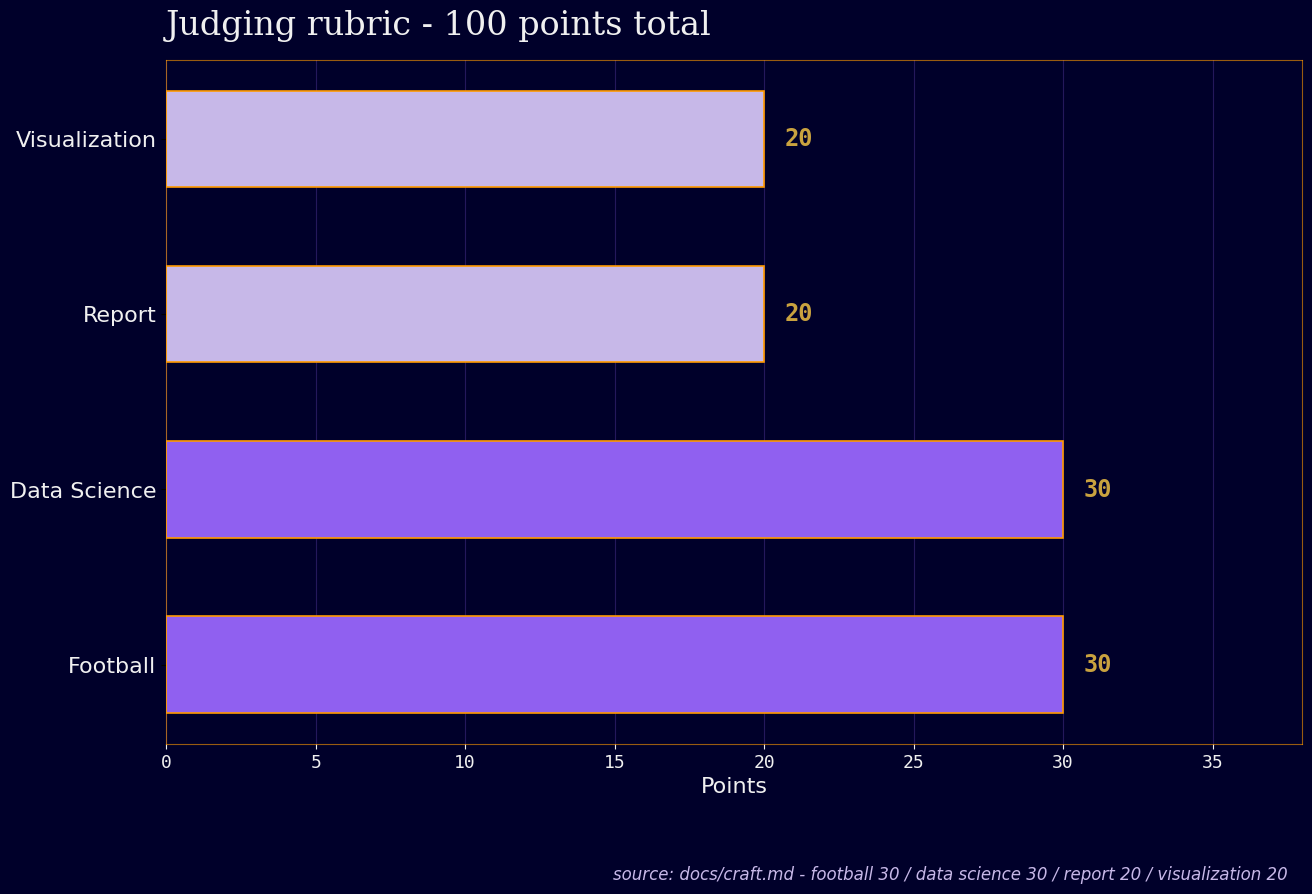

Python code for this plot: (Note: this script raises an exception after producing the figure.)
"""Slide 10 rubric asset renderer. Real repo data only (docs/craft.md: 30/30/20/20)."""
import matplotlib
matplotlib.use("Agg")
import matplotlib.pyplot as plt

NAVY = "#00002A"
VIOLET = "#9060F0"
GOLD = "#C9A23F"
ORANGE = "#FF9900"
INK = "#F0F0F0"
SECONDARY = "#C7B8E8"

plt.rcParams.update({
    "font.family": "sans-serif",
    "font.sans-serif": ["DejaVu Sans", "Arial"],
    "font.serif": ["DejaVu Serif"],
    "font.monospace": ["DejaVu Sans Mono", "JetBrains Mono"],
})

# values from docs/craft.md: football 30 / data science 30 / report 20 / visualization 20
LABELS = ["Football", "Data Science", "Report", "Visualization"]
VALUES = [30, 30, 20, 20]
COLORS = [VIOLET, VIOLET, SECONDARY, SECONDARY]

fig, ax = plt.subplots(figsize=(16, 9), dpi=150)
fig.patch.set_facecolor(NAVY)
ax.set_facecolor(NAVY)

y = range(len(LABELS))
bars = ax.barh(list(y), VALUES, color=COLORS, edgecolor=ORANGE, linewidth=1.2, height=0.55)

ax.set_yticks(list(y))
ax.set_yticklabels(LABELS, color=INK, fontsize=16, family="sans-serif")
ax.set_xlabel("Points", color=INK, fontsize=16, family="sans-serif")
ax.set_title("Judging rubric - 100 points total", color=INK, fontsize=24,
             family="serif", loc="left", pad=18)
ax.set_xlim(0, 38)
ax.tick_params(axis="x", colors=INK, labelsize=13)
for lbl in ax.get_xticklabels():
    lbl.set_family("monospace")
ax.grid(axis="x", color=VIOLET, alpha=0.25, linewidth=0.8)
ax.set_axisbelow(True)
for spine in ax.spines.values():
    spine.set_color(ORANGE)
    spine.set_alpha(0.6)

for bar, v in zip(bars, VALUES):
    ax.text(bar.get_width() + 0.7, bar.get_y() + bar.get_height() / 2, str(v),
            color=GOLD, fontsize=17, weight="bold", va="center", ha="left",
            family="monospace")

ax.text(37.5, -1.15, "source: docs/craft.md - football 30 / data science 30 / report 20 / visualization 20",
        color=SECONDARY, fontsize=12, ha="right", va="top", style="italic")

# FIX: generous left margin so y-axis labels are never clipped
fig.subplots_adjust(left=0.24, right=0.95, top=0.88, bottom=0.12)

fig.savefig("/home/bryanchasko/code/chasko-labs/nfl-big-data-bowl-2027/deck/assets/s10_rubric.png",
            facecolor=NAVY)
plt.close(fig)
print("s10 ok")
